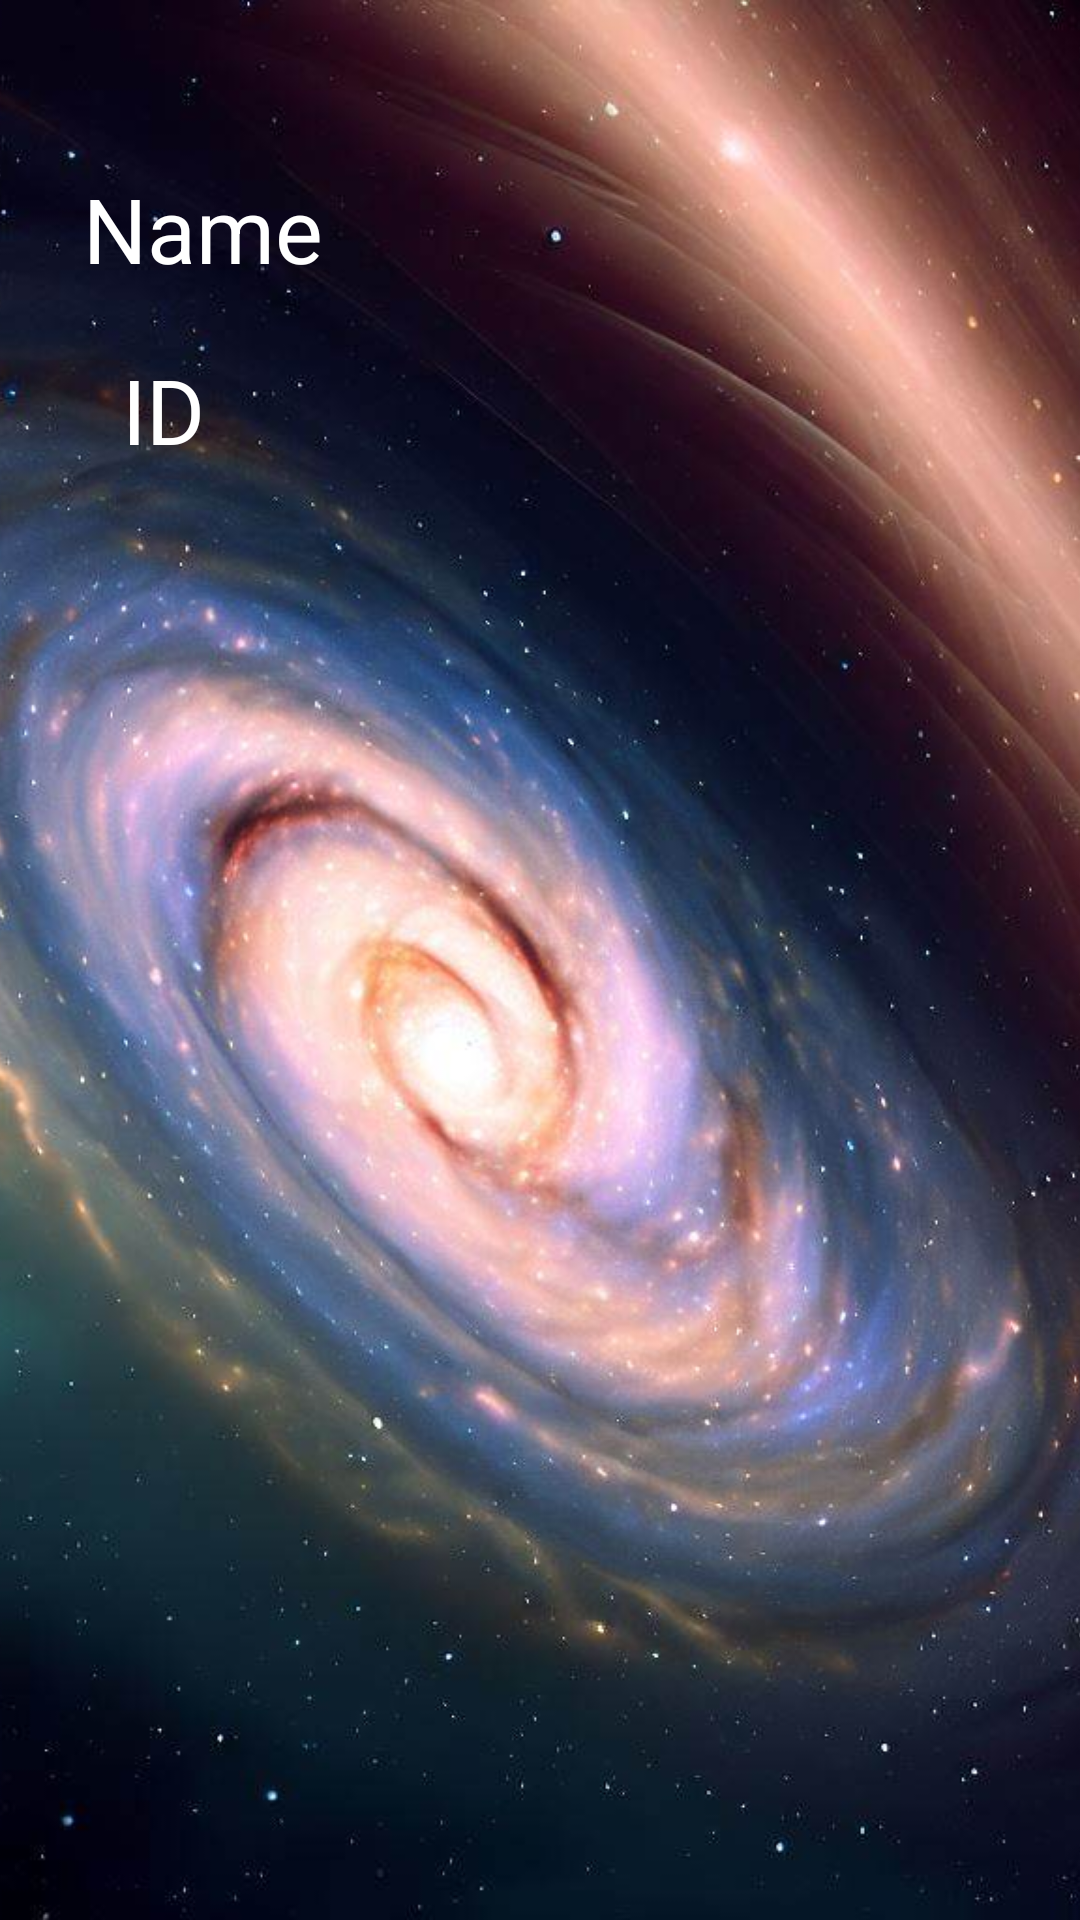

Reconstruct the res/layout file that produces this screen, plus the resources it refers to.
<!-- AndroidManifest.xml: application theme Theme.Project_2_Space_Recorder -->
<!-- res/layout/activity_display_galaxy.xml -->
<?xml version="1.0" encoding="utf-8"?>
<androidx.constraintlayout.widget.ConstraintLayout xmlns:android="http://schemas.android.com/apk/res/android"
    xmlns:app="http://schemas.android.com/apk/res-auto"
    xmlns:tools="http://schemas.android.com/tools"
    android:layout_width="match_parent"
    android:layout_height="match_parent"
    tools:context=".DisplayGalaxyActivity">

    <ImageView
        android:id="@+id/landing_page_imageview"
        android:layout_width="fill_parent"
        android:layout_height="fill_parent"
        android:scaleType="centerCrop"
        android:src="@drawable/galaxy"
        app:layout_constraintBottom_toBottomOf="parent"
        app:layout_constraintEnd_toEndOf="parent"
        app:layout_constraintHorizontal_bias="0.0"
        app:layout_constraintStart_toStartOf="parent"
        app:layout_constraintTop_toTopOf="parent"
        app:layout_constraintVertical_bias="0.0" />

    <TextView
        android:id="@+id/viewGalaxyName"
        android:layout_width="wrap_content"
        android:layout_height="wrap_content"
        android:layout_marginTop="56dp"
        android:gravity=""
        android:text="Name"
        android:textColor="@color/white"
        android:textSize="30sp"
        app:layout_constraintEnd_toEndOf="parent"
        app:layout_constraintHorizontal_bias="0.099"
        app:layout_constraintStart_toStartOf="parent"
        app:layout_constraintTop_toTopOf="parent" />

    <TextView
        android:id="@+id/viewGalaxyID"
        android:layout_width="wrap_content"
        android:layout_height="wrap_content"
        android:layout_marginTop="20dp"
        android:gravity=""
        android:text="ID"
        android:textColor="@color/white"
        android:textSize="30sp"
        app:layout_constraintEnd_toEndOf="parent"
        app:layout_constraintHorizontal_bias="0.122"
        app:layout_constraintStart_toStartOf="parent"
        app:layout_constraintTop_toBottomOf="@id/viewGalaxyName" />

    <Button
        android:id="@+id/editGalaxy"
        android:layout_width="150dp"
        android:layout_height="80dp"
        android:layout_marginStart="24dp"
        android:layout_marginBottom="10dp"
        android:text="@string/edit_galaxy"
        android:textSize="20sp"
        android:visibility="invisible"
        app:layout_constraintBottom_toBottomOf="parent"
        app:layout_constraintStart_toStartOf="parent" />

    <Button
        android:id="@+id/deleteGalaxy"
        android:layout_width="150dp"
        android:layout_height="80dp"
        android:layout_marginBottom="10dp"
        android:layout_marginEnd="24dp"
        android:text="@string/delete_galaxy"
        android:textSize="20sp"
        android:visibility="invisible"
        app:layout_constraintBottom_toBottomOf="parent"
        app:layout_constraintEnd_toEndOf="parent" />

</androidx.constraintlayout.widget.ConstraintLayout>
<!-- resources referenced by this layout -->
<resources>
  <color name="white">#FFFFFFFF</color>
  <!-- drawable galaxy: jpg bitmap (drawable, 85987 bytes) -->
  <string name="delete_galaxy">Delete Galaxy</string>
  <string name="edit_galaxy">Edit Galaxy</string>
  <style name="Theme.Project_2_Space_Recorder" parent="Theme.MaterialComponents.DayNight.DarkActionBar">
          
          <item name="colorPrimary">@color/purple_500</item>
          <item name="colorPrimaryVariant">@color/purple_700</item>
          <item name="colorOnPrimary">@color/white</item>
          
          <item name="colorSecondary">@color/teal_200</item>
          <item name="colorSecondaryVariant">@color/teal_700</item>
          <item name="colorOnSecondary">@color/black</item>
          
          <item name="android:statusBarColor">?attr/colorPrimaryVariant</item>
          
      </style>
  <color name="purple_500">#FF6200EE</color>
  <color name="purple_700">#FF3700B3</color>
  <color name="teal_200">#FF03DAC5</color>
  <color name="teal_700">#FF018786</color>
  <color name="black">#FF000000</color>
</resources>
